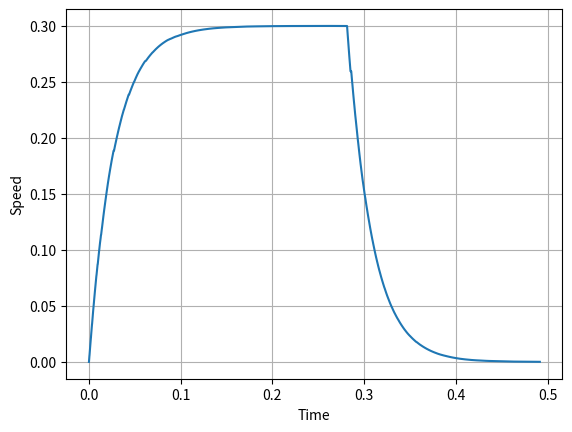

Python code for this plot:
#!/usr/bin/env python
from matplotlib import pyplot as plt
import time

class PIDcontroller:
    def __init__(self, Kp=0.00002, Ki=0.1, Kd=0.00001):
        self.Kp = Kp
        self.Ki = Ki
        self.Kd = Kd
        self.t0 = time.time()

    def T(self):
        t1 = time.time()
        return t1 - self.t0

    def update(self, v_in, v_back):
        e = v_in - v_back
        P = self.Kp * e
        t = self.T()
        I = self.Kp * self.Ki * e * t * 0.5
        D = self.Kp * self.Kd * e / t
        u = v_back + P+I+D
        return u, t

if __name__ == '__main__':
    pid = PIDcontroller()
    v_in = 0.3
    v_start = 0.0
    time.sleep(0.0000001)
    v_back, t = pid.update(v_in, v_start)
    tF = []
    tp = []
    tF.append(v_back)
    tp.append(t)
    i = 0
    while v_back < 0.29999:
        v_back, t = pid.update(v_in, v_back)
        tF.append(v_back)
        tp.append(t)
    print(t)
    # print(tp[4]-tp[3])
    # print(tp[10]-tp[9])
    # print(tp[2000]-tp[1999])
    # print(tp[20000]-tp[19999])
    while v_back > 0.0001:
        v_back, t = pid.update(0.0, v_back)
        tF.append(v_back)
        tp.append(t)
    plt.plot(tp, tF)
    plt.xlabel('Time')
    plt.ylabel('Speed')
    plt.grid(True)
    plt.show()


